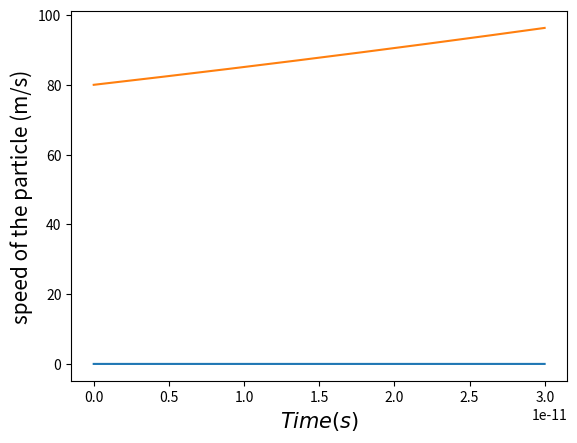

This figure's Python source:
#!/usr/bin/env python
# coding: utf-8

# In[15]:


import numpy as np
import math
import copy
import matplotlib.pyplot as plt

"""This class aims to set methods to calculate the kinetics using Euler's Method"""
class Particle:

    G = 6.67408E-11

    def __init__(
    self,
    position=np.array([0, 0, 0], dtype=float),
    velocity=np.array([0, 0, 0], dtype=float),
    acceleration=np.array([0, -10, 0], dtype=float),
    name='Ball',
    mass=1.0):

        self.position = np.array(position, dtype= float)
        self.velocity = np.array(velocity, dtype= float)
        self.acceleration = np.array(acceleration, dtype= float)
        self.name = name
        self.mass = mass
    
    

    def __str__(self):
        return "Particle: {0}, Mass: {1:.3e}, Position: {2}, Velocity: {3}, Acceleration: {4}".format(
        self.name, self.mass,self.position, self.velocity, self.acceleration )

    """A function that updates, velocity, and position knowing the acceleration"""
    def update(self, deltaT):
        initial_velocity = self.velocity
        initial_position = self.position
        self.acceleration = self.acceleration
        self.position = initial_position + (deltaT * self.velocity)
        self.velocity = initial_velocity + (deltaT * self.acceleration)

    """A function that calculates the gravitational acceleration"""
    def n_bodies_acceleration (self, bodies):
        self.acceleration = np.array([0, 0, 0], dtype=float)
        for nbody in bodies:
            r = self.position-nbody.position
            r_d =np.linalg.norm(r)
            r_unit = r/r_d
            acceleration = -self.G*nbody.mass*r_unit/((r_d)**2)
            self.acceleration += acceleration
        return self.acceleration

    """A function that calculates the gravitational force """
    def force(self,bodies):
        force = np.array([0, 0, 0], dtype=float)
        for nbody in bodies:
            r = self.position -nbody.position
            r_d =np.linalg.norm(r)
            r_unit = r/r_d
            force += (-self.G*nbody.mass*self.mass*r_unit/((r_d)**2))
        return force

    """A function that calculates Potential energy  """
    def Potential_energy (self,bodies):
        Potential_E = 0
        for nbody in bodies:
            r = self.position - nbody.position
            r_d = np.linalg.norm(r)
            potential_es = -self.G*self.mass*nbody.mass/r_d
            Potential_E += potential_es
        return Potential_E

    """A function that calculates Kinetic Energy  """
    def kineticEnergy(self):
        v_v = (np.linalg.norm(self.velocity))**2
        Kinetic = 0.5*self.mass*v_v
        return Kinetic

    """A function that calculates Angular Momentum  """
    def angular_momentum(self):
        angular_momentum = np.array([0, 0, 0], dtype=float)
        momentum = self.velocity*self.mass
        angular_momentum = np.cross(self.position,momentum)
        return angular_momentum


# In[16]:


class Parcticle_in_fields(Particle):
    def __init__(
    self,
    position=np.array([0, 0, 0], dtype=float),
    velocity=np.array([0, 0, 0], dtype=float),
    acceleration=np.array([0, 0, 0], dtype=float),
    name='Ball',
    mass=1.0,
    c = 3*10**8,
    charge = 1.602*10**(-19)):
        Particle.__init__(self,position,velocity,acceleration,name,mass)
        self.charge= charge
        self.c=c

    def magneticField(self):
        if np.linalg.norm(self.position) >= self.cyclotronRadius:
            self.magneticField = np.array([0, 0, 0])
        return self.magneticField

    

    def acceleration_due_to_magnetic_field(self):

        self.magneticField=np.array ([0, 0, 20])

        force=self.charge*np.cross(self.velocity,self.magneticField)
        accEM =force/self.mass
        self.acceleration = accEM
        return self.acceleration


# In[17]:


particle_constant_magnetic=Parcticle_in_fields(mass=9.109e-31,velocity=[80,0,0])


# In[18]:


time=0
Times=[]
deltaT=1e-15
Data=[]
for j in range(0, 3000):
    for i in range(0, 10):
        Times.append(time)
        time += deltaT
        particle_constant_magnetic.acceleration_due_to_magnetic_field()
        particle_constant_magnetic.update(deltaT)
        if i == 0:
            period = [time, copy.deepcopy(particle_constant_magnetic)]
            Data.append(period)


# In[19]:


x = []
y = []
z = []
norm=[]
time=[]
velocity=[]
for i in Data:
        x.append(i[1].position[0])
        y.append(i[1].position[1])
        z.append(i[1].position[2])
        norm.append(np.linalg.norm(i[1].position))
        time.append(i[0])
        v=i[1].velocity
        velocity.append(np.linalg.norm(v))

    


# In[20]:


plt.plot(time, norm)
plt.xlabel('$Time (s)$', fontsize = 15)
plt.ylabel('Norm of the trajectory (m)', fontsize =15)
plt.show()

plt.plot(time, velocity)
plt.xlabel('$Time (s)$', fontsize = 15)
plt.ylabel('speed of the particle (m/s)', fontsize =15)
plt.show()


# In[ ]:




